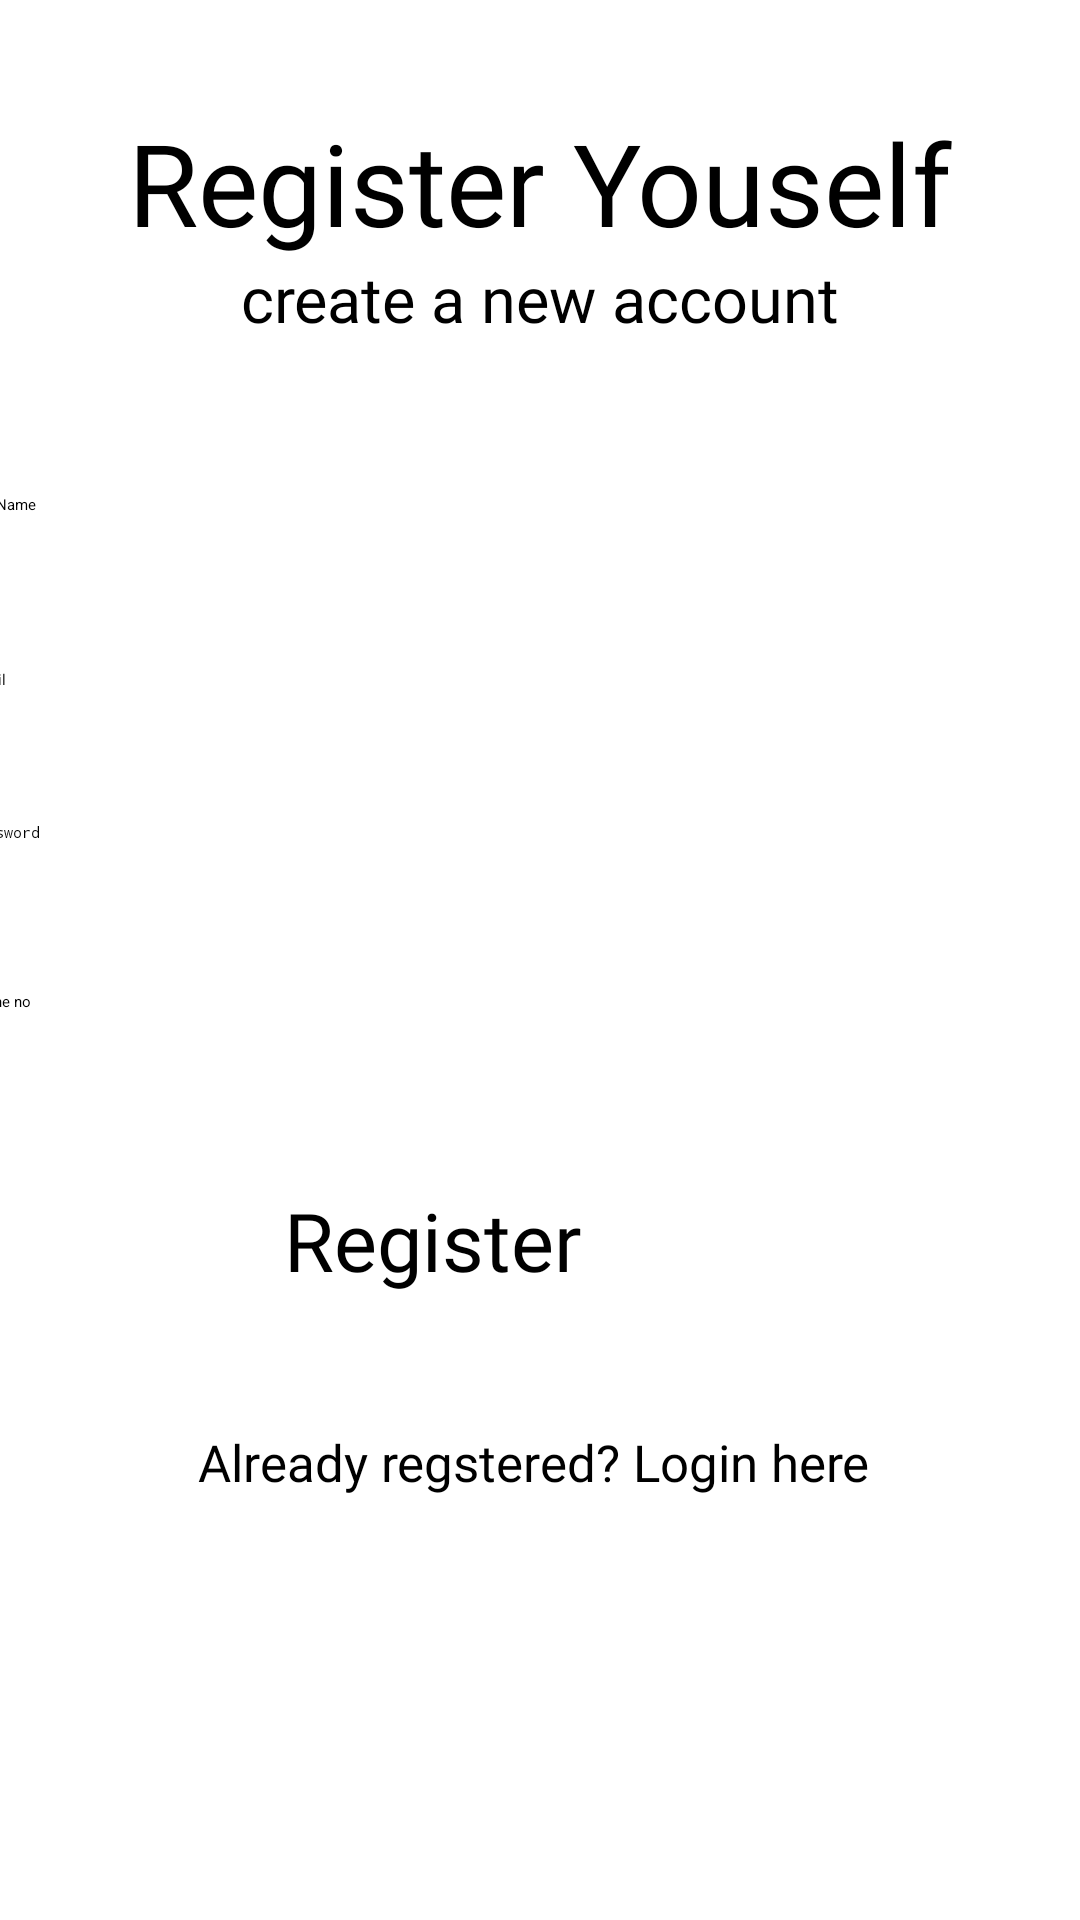

Here is an Android app screen rendered from its layout file. Give the layout XML and the strings, colors and styles it references.
<!-- AndroidManifest.xml: application theme Theme.SafetyApp -->
<!-- res/layout/activity_register.xml -->
<?xml version="1.0" encoding="utf-8"?>
<androidx.constraintlayout.widget.ConstraintLayout xmlns:android="http://schemas.android.com/apk/res/android"
    xmlns:app="http://schemas.android.com/apk/res-auto"
    xmlns:tools="http://schemas.android.com/tools"
    android:layout_width="match_parent"
    android:layout_height="match_parent"
    android:visibility="visible"
    tools:context=".registerActivity">

    <TextView
        android:id="@+id/textView"
        android:layout_width="283dp"
        android:layout_height="50dp"
        android:fontFamily="@font/acme"
        android:text="Register Youself"
        android:textAlignment="center"
        android:textSize="38sp"
        app:layout_constraintBottom_toBottomOf="parent"
        app:layout_constraintEnd_toEndOf="parent"
        app:layout_constraintStart_toStartOf="parent"
        app:layout_constraintTop_toTopOf="parent"
        app:layout_constraintVertical_bias="0.060000002" />

    <TextView
        android:id="@+id/textView2"
        android:layout_width="254dp"
        android:layout_height="32dp"
        android:fontFamily="@font/acme"
        android:text="create a new account"
        android:textAlignment="center"
        android:textSize="21sp"
        app:layout_constraintBottom_toBottomOf="parent"
        app:layout_constraintEnd_toEndOf="parent"
        app:layout_constraintStart_toStartOf="parent"
        app:layout_constraintTop_toBottomOf="@+id/textView"
        app:layout_constraintVertical_bias="0.0" />

    <EditText
        android:id="@+id/editName"
        android:layout_width="382dp"
        android:layout_height="51dp"
        android:ems="10"
        android:hint="Full Name"
        android:inputType="textPersonName"
        app:layout_constraintBottom_toBottomOf="parent"
        app:layout_constraintEnd_toEndOf="parent"
        app:layout_constraintStart_toStartOf="parent"
        app:layout_constraintTop_toBottomOf="@+id/textView2"
        app:layout_constraintVertical_bias="0.100000024" />

    <EditText
        android:id="@+id/editMail"
        android:layout_width="382dp"
        android:layout_height="51dp"
        android:ems="10"
        android:hint="Email"
        android:inputType="textPersonName"
        app:layout_constraintBottom_toBottomOf="parent"
        app:layout_constraintEnd_toEndOf="parent"
        app:layout_constraintStart_toStartOf="parent"
        app:layout_constraintTop_toBottomOf="@+id/editName"
        app:layout_constraintVertical_bias="0.01999998" />

    <EditText
        android:id="@+id/editPassword"
        android:layout_width="382dp"
        android:layout_height="51dp"
        android:ems="10"
        android:hint="Password"
        android:inputType="textPassword"
        app:layout_constraintEnd_toEndOf="parent"
        app:layout_constraintStart_toStartOf="parent"
        app:layout_constraintTop_toBottomOf="@+id/editMail" />

    <EditText
        android:id="@+id/editPhone"
        android:layout_width="382dp"
        android:layout_height="51dp"
        android:ems="10"
        android:hint="Phone no"
        android:inputType="phone"
        app:layout_constraintBottom_toBottomOf="parent"
        app:layout_constraintEnd_toEndOf="parent"
        app:layout_constraintStart_toStartOf="parent"
        app:layout_constraintTop_toBottomOf="@+id/editPassword"
        app:layout_constraintVertical_bias="0.01999998" />

    <Button
        android:id="@+id/button1"
        android:layout_width="171dp"
        android:layout_height="50dp"
        android:fontFamily="@font/acme"
        android:text="Register"
        android:textSize="27sp"
        app:layout_constraintBottom_toBottomOf="parent"
        app:layout_constraintEnd_toEndOf="parent"
        app:layout_constraintStart_toStartOf="parent"
        app:layout_constraintTop_toBottomOf="@+id/editPhone"
        app:layout_constraintVertical_bias="0.067" />

    <TextView
        android:id="@+id/textView3"
        android:layout_width="247dp"
        android:layout_height="30dp"
        android:fontFamily="@font/acme"
        android:onClick="logIn"
        android:text="Already regstered? Login here"
        android:textAlignment="center"
        android:textSize="17sp"
        app:layout_constraintBottom_toBottomOf="parent"
        app:layout_constraintEnd_toEndOf="parent"
        app:layout_constraintHorizontal_bias="0.481"
        app:layout_constraintStart_toStartOf="parent"
        app:layout_constraintTop_toBottomOf="@+id/button1"
        app:layout_constraintVertical_bias="0.186" />

    <ProgressBar
        android:id="@+id/progressBar"
        style="?android:attr/progressBarStyle"
        android:layout_width="59dp"
        android:layout_height="52dp"
        android:indeterminateTint="@color/design_default_color_primary"
        android:visibility="invisible"
        app:layout_constraintBottom_toBottomOf="parent"
        app:layout_constraintEnd_toEndOf="parent"
        app:layout_constraintStart_toStartOf="parent"
        app:layout_constraintTop_toBottomOf="@+id/textView3"
        app:layout_constraintVertical_bias="0.19999999" />

</androidx.constraintlayout.widget.ConstraintLayout>
<!-- resources referenced by this layout -->
<resources>

</resources>
